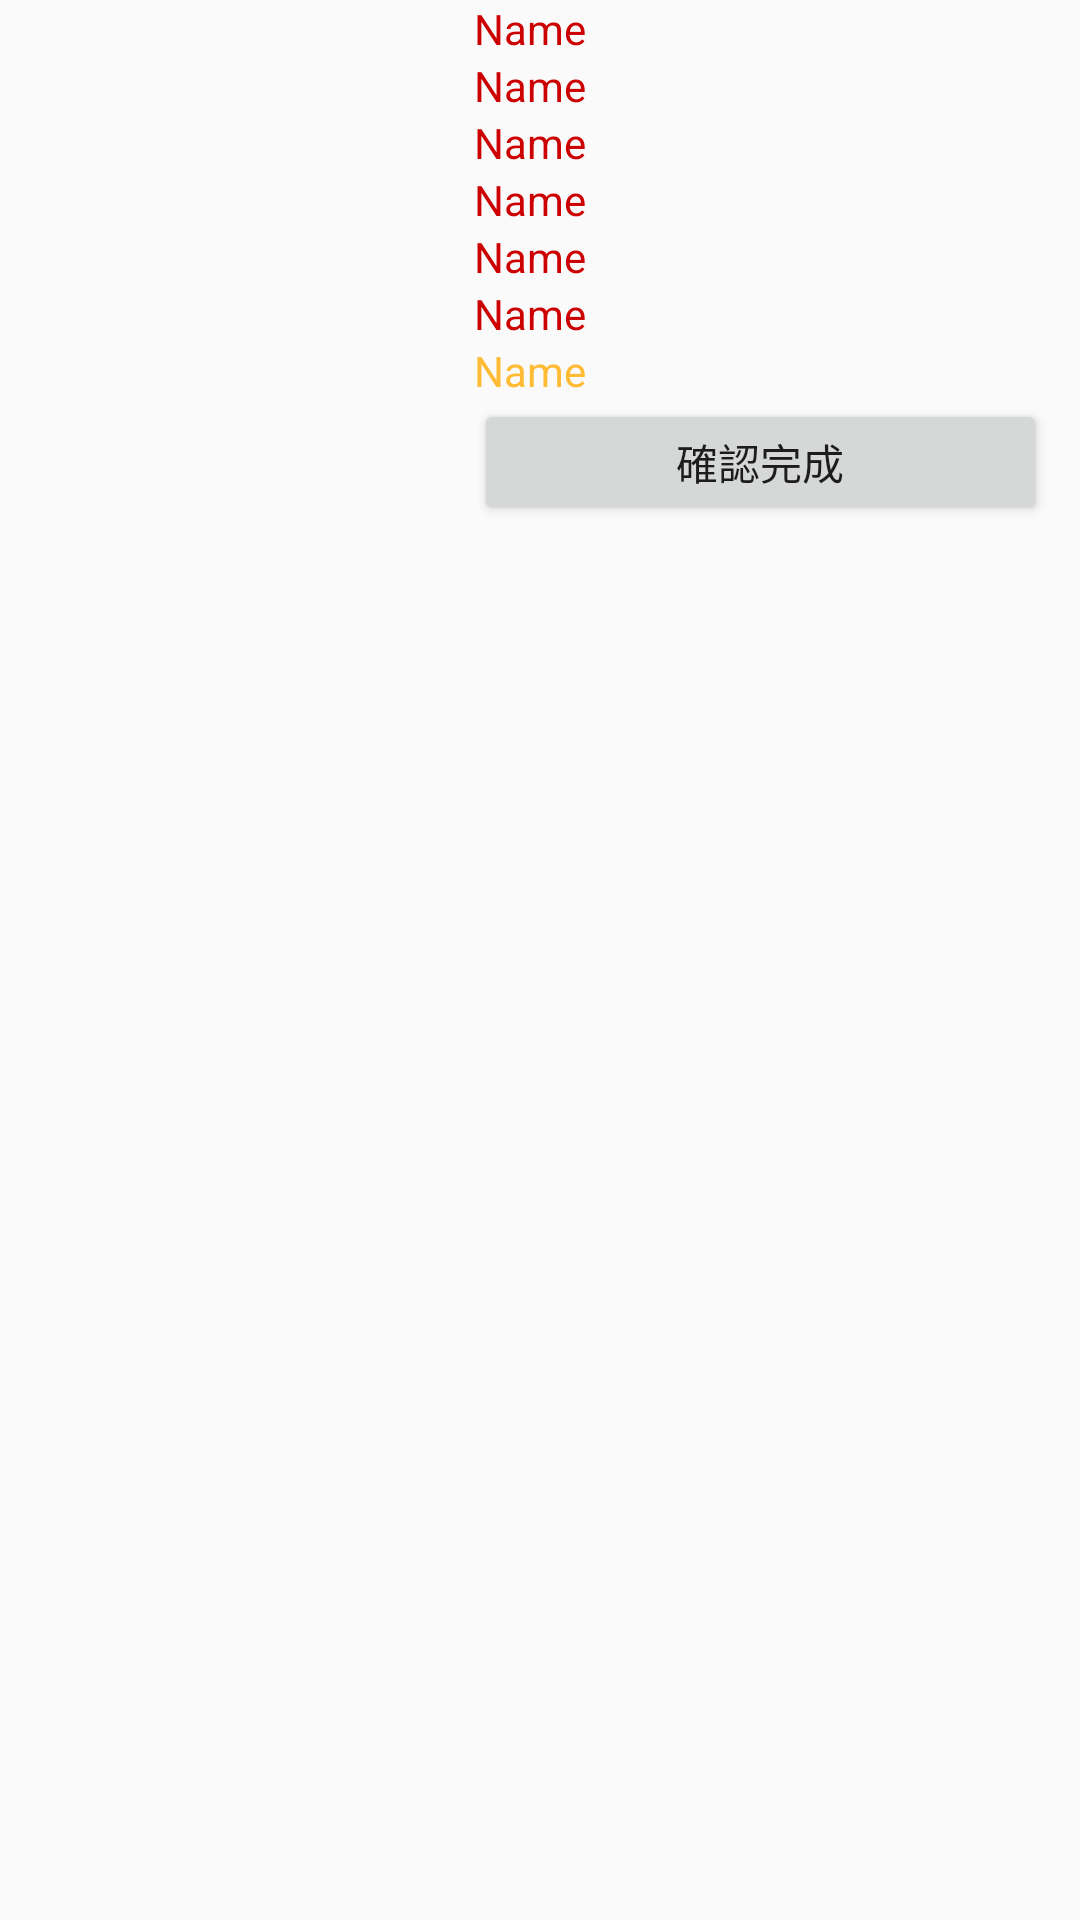

Here is an Android app screen rendered from its layout file. Give the layout XML and the strings, colors and styles it references.
<!-- AndroidManifest.xml: application theme AppTheme -->
<!-- res/layout/buyer_v.xml -->
<?xml version="1.0" encoding="utf-8"?>
<LinearLayout xmlns:android="http://schemas.android.com/apk/res/android"
    xmlns:app="http://schemas.android.com/apk/res-auto"
    android:layout_width="match_parent"
    android:layout_height="match_parent"
    android:orientation="vertical"
    android:weightSum="1">

    <LinearLayout
        android:layout_width="338dp"
        android:layout_height="175dp"
        android:layout_gravity="center"
        android:orientation="horizontal">>

        <ImageView
            android:id="@+id/imageView"
            android:layout_width="147dp"
            android:layout_height="186dp"
            app:srcCompat="@mipmap/ic_launcher" />

        <LinearLayout
            android:layout_width="match_parent"
            android:layout_height="match_parent"
            android:layout_weight="1"
            android:orientation="vertical">

            <TextView
                android:id="@+id/OrderID"
                android:layout_width="match_parent"
                android:layout_height="wrap_content"
                android:ems="10"
                android:inputType="textPersonName"
                android:text="Name"
                android:textColor="@android:color/holo_red_dark" />

            <TextView
                android:id="@+id/SellerName"
                android:layout_width="match_parent"
                android:layout_height="wrap_content"
                android:ems="10"
                android:inputType="textPersonName"
                android:text="Name"   android:textColor="@android:color/holo_red_dark"/>

            <TextView
                android:id="@+id/ProName"
                android:layout_width="match_parent"
                android:layout_height="wrap_content"
                android:ems="10"
                android:inputType="textPersonName"
                android:text="Name"
                android:textColor="@android:color/holo_red_dark"/>

            <TextView
                android:id="@+id/SellerPhone"
                android:layout_width="match_parent"
                android:layout_height="wrap_content"
                android:ems="10"
                android:inputType="textPersonName"
                android:text="Name"
                android:textColor="@android:color/holo_red_dark"/>

            <TextView
                android:id="@+id/OdrerDate"
                android:layout_width="match_parent"
                android:layout_height="wrap_content"
                android:ems="10"
                android:inputType="textPersonName"
                android:text="Name"
                android:textColor="@android:color/holo_red_dark"/>
            <TextView
                android:id="@+id/Price"
                android:layout_width="match_parent"
                android:layout_height="wrap_content"
                android:ems="10"
                android:inputType="textPersonName"
                android:text="Name"
                android:textColor="@android:color/holo_red_dark"/>

            <TextView
                android:id="@+id/YesNo"
                android:layout_width="match_parent"
                android:layout_height="wrap_content"
                android:ems="10"
                android:inputType="textPersonName"
                android:text="Name"
                android:textColor="@android:color/holo_orange_light"/>

            <Button
                android:id="@+id/BtnOK"
                android:layout_width="match_parent"
                android:layout_height="wrap_content"
                android:text="確認完成" />
        </LinearLayout>
    </LinearLayout>
</LinearLayout>
<!-- resources referenced by this layout -->
<resources>
  <style name="AppTheme" parent="Theme.AppCompat.Light.DarkActionBar">
          
          <item name="colorPrimary">@color/colorPrimary</item>
          <item name="colorPrimaryDark">@color/colorPrimaryDark</item>
          <item name="colorAccent">@color/c1olorAccent</item>
      </style>
  <color name="colorPrimary">#3F51B5</color>
  <color name="colorPrimaryDark">#0d28db</color>
  <color name="c1olorAccent">#f31f1f</color>
</resources>
